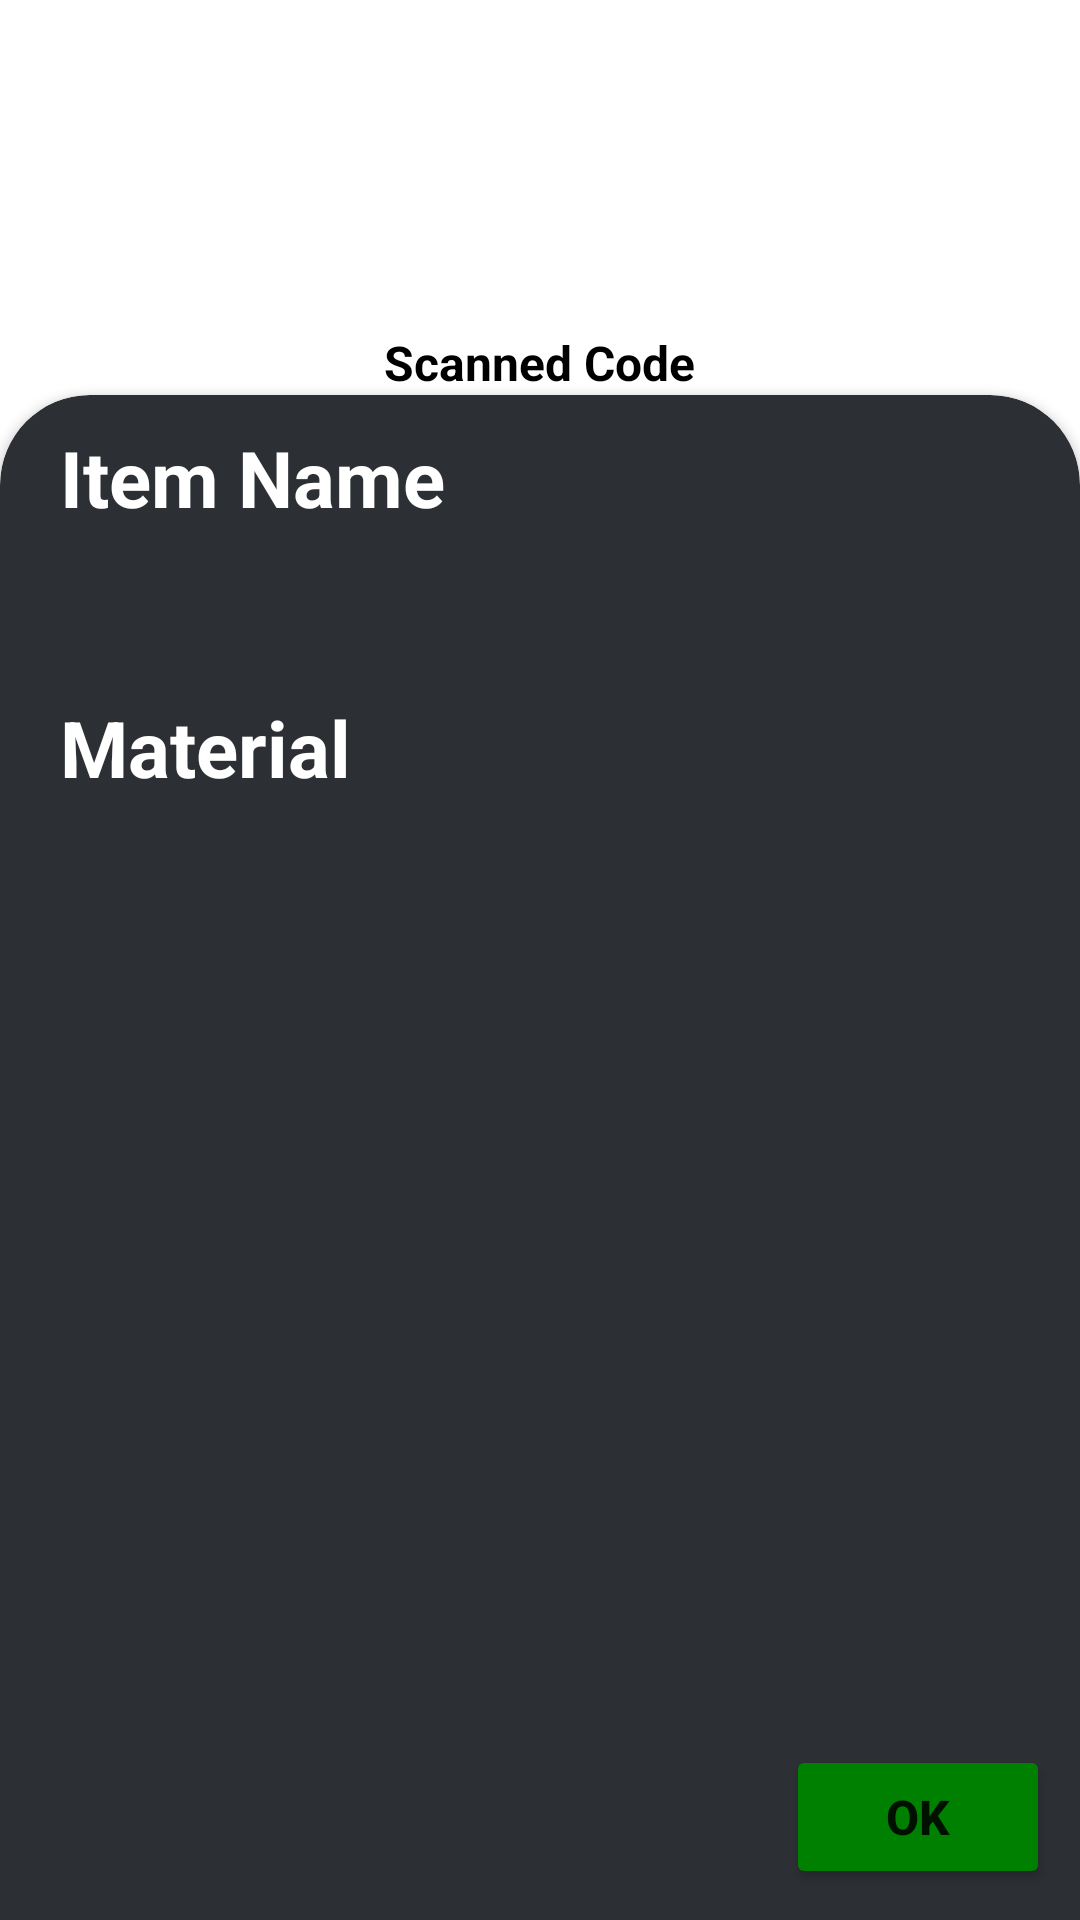

This screen was rendered from an Android layout file. Write that file and the resources it references.
<!-- AndroidManifest.xml: application theme Theme.GarDi -->
<!-- res/layout/activity_barcode_scanned.xml -->
<?xml version="1.0" encoding="utf-8"?>
<RelativeLayout xmlns:android="http://schemas.android.com/apk/res/android"
    xmlns:app="http://schemas.android.com/apk/res-auto"
    android:layout_width="match_parent"
    android:layout_height="match_parent"
    android:background="@color/white">

    <ImageView
        android:id="@+id/barcodeImage"
        android:layout_width="match_parent"
        android:layout_height="100dp"
        android:layout_marginTop="10dp" />

    <TextView
        android:id="@+id/scannedText"
        android:layout_width="wrap_content"
        android:layout_height="wrap_content"
        android:layout_below="@+id/barcodeImage"
        android:layout_centerHorizontal="true"
        android:text="Scanned Code"
        android:textColor="@color/black"
        android:textSize="16sp"
        android:textStyle="bold" />


    <androidx.cardview.widget.CardView
        android:layout_width="match_parent"
        android:layout_height="match_parent"
        android:layout_below="@+id/scannedText"
        android:layout_marginBottom="-30dp"
        android:backgroundTint="@color/discordGray"
        app:cardCornerRadius="30dp">

        <TextView
            android:id="@+id/itemName"
            android:layout_width="match_parent"
            android:layout_height="wrap_content"
            android:layout_marginStart="20dp"
            android:layout_marginTop="10dp"
            android:layout_marginEnd="20dp"
            android:text="Item Name"
            android:textColor="@color/white"
            android:textSize="26sp"
            android:textStyle="bold" />

        <ImageView
            android:id="@+id/itemImage"
            android:layout_width="wrap_content"
            android:layout_height="wrap_content" />

        <TextView
            android:id="@+id/material"
            android:layout_width="wrap_content"
            android:layout_height="wrap_content"
            android:layout_marginStart="20dp"
            android:layout_marginTop="100dp"
            android:layout_marginEnd="20dp"
            android:textColor="@color/white"
            android:textSize="26sp"
            android:textStyle="bold"
            android:text="Material" />

        <Button
            android:layout_width="wrap_content"
            android:layout_height="wrap_content"
            android:layout_gravity="bottom|end"
            android:layout_marginEnd="10dp"
            android:layout_marginBottom="40dp"
            android:backgroundTint="#008000"
            android:text="OK"
            android:textSize="16sp"
            android:textStyle="bold" />


    </androidx.cardview.widget.CardView>


</RelativeLayout>
<!-- resources referenced by this layout -->
<resources>
  <color name="black">#FF000000</color>
  <color name="discordGray">#2C2F33</color>
  <color name="white">#FFFFFFFF</color>
  <style name="Theme.GarDi" parent="Theme.MaterialComponents.DayNight.DarkActionBar">
          
          <item name="colorPrimary">@color/purple_500</item>
          <item name="colorPrimaryVariant">@color/purple_700</item>
          <item name="colorOnPrimary">@color/white</item>
          
          <item name="colorSecondary">@color/teal_200</item>
          <item name="colorSecondaryVariant">@color/teal_700</item>
          <item name="colorOnSecondary">@color/black</item>
          
          <item name="android:statusBarColor" tools:targetApi="l">?attr/colorPrimaryVariant</item>
          
      </style>
  <color name="purple_500">#FF6200EE</color>
  <color name="purple_700">#FF3700B3</color>
  <color name="teal_200">#FF03DAC5</color>
  <color name="teal_700">#FF018786</color>
</resources>
